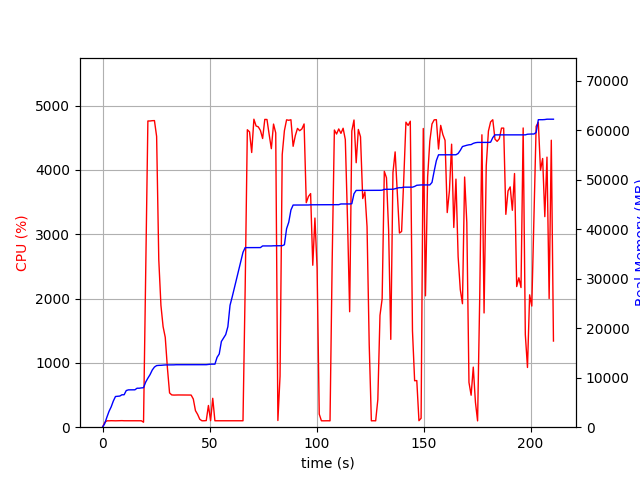

The data file committed next to this chart (first rows):
elapsed_time, nproc, cpu, mem_real, mem_virtual
4.172325134277344e-05, 1, 0.0, 6.641, 3186
1.006, 1, 73.5, 715.8, 1688
2.014, 1, 99.2, 2006, 3656
3.021, 1, 99.3, 3198, 5000
4.029, 1, 101.3, 4104, 6786
5.037, 1, 100.2, 5290, 8578
6.044, 1, 99.3, 6208, 10738
7.052, 1, 100.2, 6258, 10738
8.058, 1, 100.4, 6296, 10750
9.066, 1, 102.2, 6558, 10750
10.07, 1, 100.2, 6558, 10750
11.08, 1, 100.3, 7412, 10750
12.09, 1, 101.3, 7550, 10750
13.1, 1, 99.2, 7550, 10750
14.11, 1, 102.1, 7560, 10750
15.12, 1, 100.0, 7560, 10750
16.12, 1, 100.1, 7880, 10750
17.13, 1, 100.1, 7880, 10750
18.14, 1, 100.0, 7948, 10750
19.15, 2, 77.2, 7987, 10798
20.16, 1, 2450, 9125, 15308
21.18, 1, 4762, 9920, 16166
22.2, 1, 4762, 10637, 16958
23.23, 1, 4766, 11563, 17974
24.25, 1, 4768, 12160, 18596
25.26, 1, 4522, 12458, 18905
26.27, 1, 2606, 12502, 18919
27.28, 1, 1894, 12514, 18919
28.29, 1, 1564, 12562, 18943
29.3, 1, 1398, 12588, 18975
30.31, 1, 922.5, 12588, 18975
31.31, 1, 533.3, 12606, 19055
32.32, 1, 502.2, 12606, 19055
33.33, 1, 499.5, 12606, 19055
34.33, 1, 501.1, 12632, 19055
35.34, 1, 501.3, 12632, 19055
36.35, 1, 501.3, 12632, 19055
37.36, 1, 500.3, 12632, 19055
38.37, 1, 500.0, 12632, 19055
39.37, 1, 501.7, 12638, 19111
40.38, 1, 501.6, 12638, 19111
41.39, 1, 499.9, 12638, 19111
42.4, 1, 438.5, 12638, 19111
43.41, 1, 257.4, 12638, 19111
44.42, 1, 199.3, 12638, 19111
45.43, 1, 123.7, 12638, 19111
46.44, 1, 100.0, 12638, 19111
47.45, 1, 100.1, 12638, 19111
48.46, 1, 103.0, 12638, 19111
49.47, 1, 337.6, 12702, 19239
50.48, 1, 101.0, 12744, 19240
51.49, 1, 449.5, 12744, 19240
52.5, 1, 100.0, 12746, 19240
53.51, 1, 100.0, 14126, 21800
54.52, 1, 100.0, 14804, 21960
55.53, 1, 99.1, 17336, 27080
56.54, 1, 100.0, 18014, 27292
57.55, 1, 100.0, 18726, 27292
58.56, 1, 100.1, 20326, 33660
59.57, 1, 99.1, 24650, 43900
... 149 more rows
